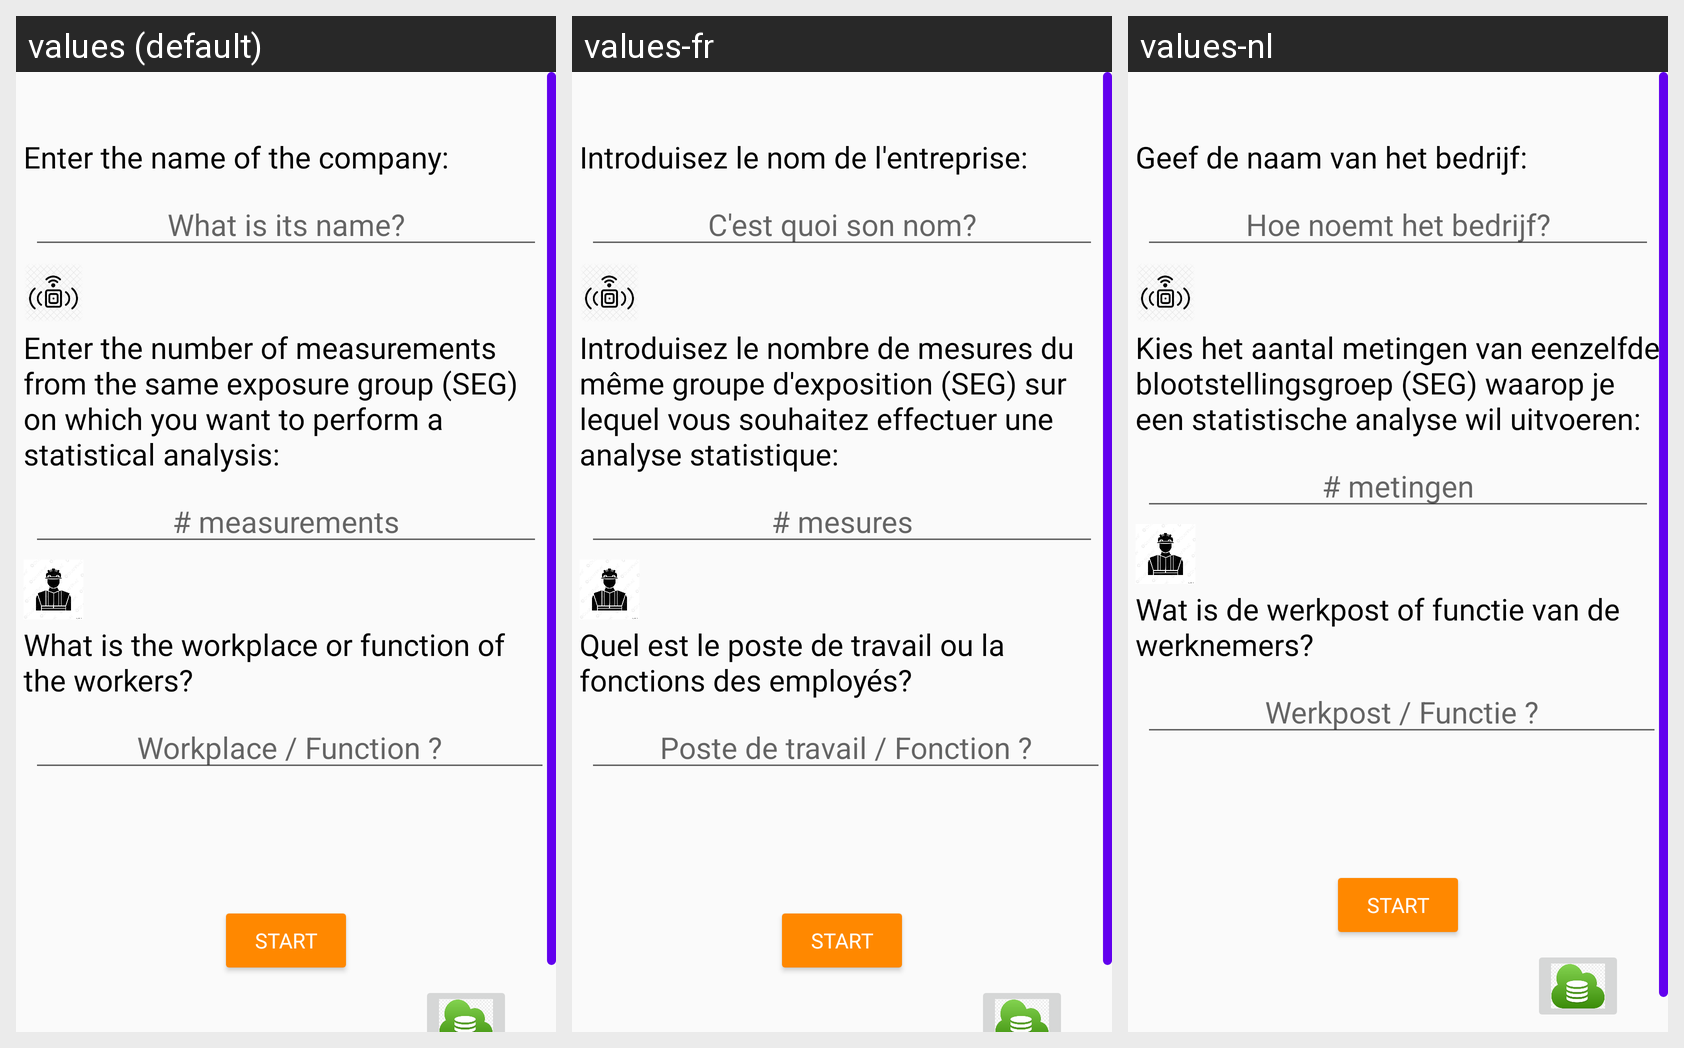

The Android screen above is rendered under several locales of the same app. Produce the string resources it draws, with the default and per-locale values.
Android screen res/layout/fragment_start.xml rendered under 3 locales, left to right: values (default), values-fr, values-nl. Device: Nexus 5 (rendered at 1080×1920; each locale shown at half size, 540×960, under a caption strip naming it); theme AppTheme.
Strings drawn on this screen, with the default value and each locale's value (text and hints the layout hard-codes, and strings that could not be matched under every locale, appear in the picture but are not listed):

bedrijf
  values: Enter the name of the company:
  values-fr: Introduisez le nom de l'entreprise:
  values-nl: Geef de naam van het bedrijf:

Naam_bedrijf
  values: What is its name?
  values-fr: C'est quoi son nom?
  values-nl: Hoe noemt het bedrijf?

Doel
  values: Enter the number of measurements from the same exposure group (SEG) on which you want to perform a statistical analysis:
  values-fr: Introduisez le nombre de mesures du même groupe d'exposition (SEG) sur lequel vous souhaitez effectuer une analyse statistique:
  values-nl: Kies het aantal metingen van eenzelfde blootstellingsgroep (SEG) waarop je een statistische analyse wil uitvoeren:

Hoeveel_metingen
  values: # measurements
  values-fr: # mesures
  values-nl: # metingen

Function
  values: What is the workplace or function of the workers?
  values-fr: Quel est le poste de travail ou la fonctions des employés?
  values-nl: Wat is de werkpost of functie van de werknemers?

WelkeWerkpost
  values: Workplace / Function ?
  values-fr: Poste de travail / Fonction ?
  values-nl: Werkpost / Functie ?

start
  values: START
  values-fr: START
  values-nl: START
